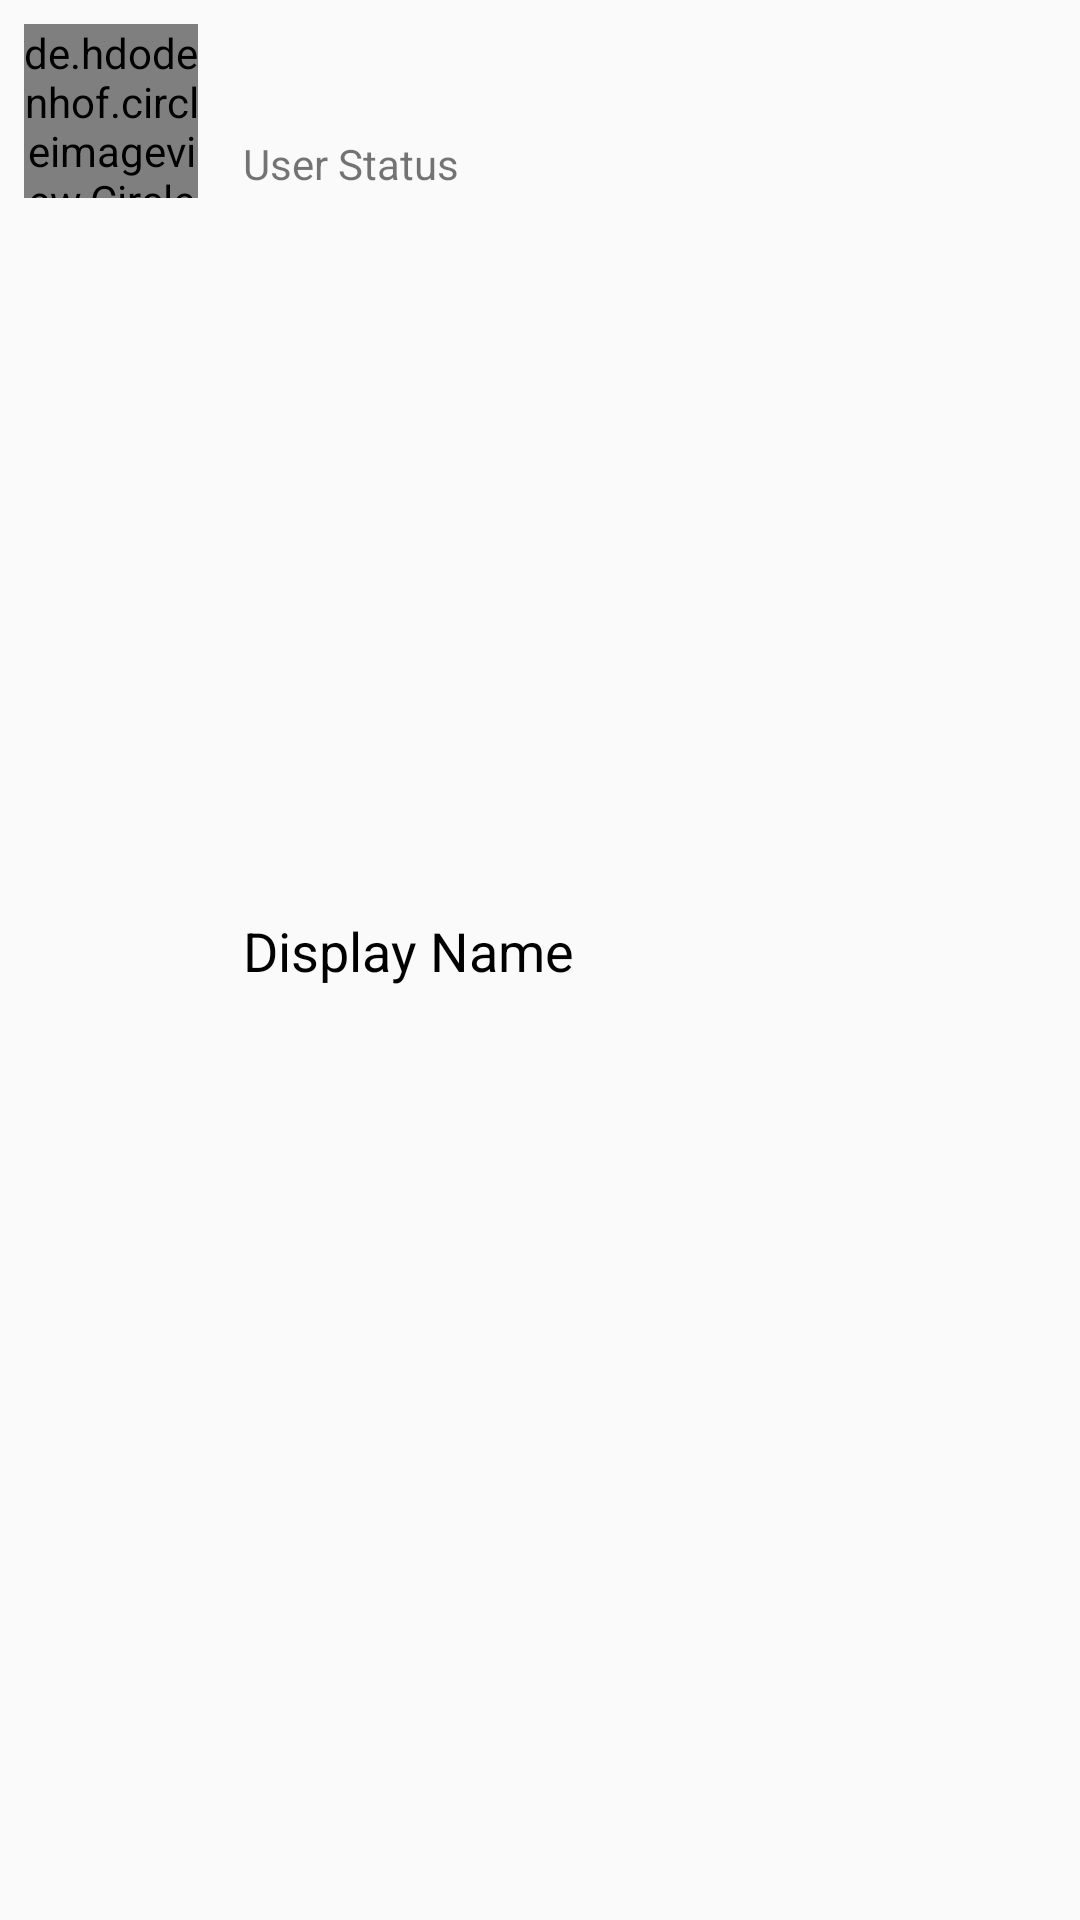

Produce the Android XML layout that renders to this screen, including the resource entries it uses.
<!-- AndroidManifest.xml: application theme AppTheme -->
<!-- res/layout/single_users_layout.xml -->
<?xml version="1.0" encoding="utf-8"?>
<RelativeLayout xmlns:android="http://schemas.android.com/apk/res/android"
    xmlns:app="http://schemas.android.com/apk/res-auto"
    xmlns:tools="http://schemas.android.com/tools"
    android:layout_width="match_parent"
    android:layout_height="wrap_content"
    android:layout_marginBottom="5dp"
    android:layout_marginTop="5dp">
    
    <de.hdodenhof.circleimageview.CircleImageView
        android:id="@+id/user_thumb_image"
        android:layout_width="58dp"
        android:layout_height="58dp"
        android:layout_marginEnd="4dp"
        android:layout_marginStart="8dp"
        android:layout_marginTop="8dp"
        android:src="@drawable/default_avatar_img"
        app:layout_constraintBottom_toBottomOf="parent"
        app:layout_constraintEnd_toEndOf="parent"
        app:layout_constraintHorizontal_bias="0.025"
        app:layout_constraintStart_toStartOf="parent"
        app:layout_constraintTop_toTopOf="parent"
        app:layout_constraintVertical_bias="0.016" />

    <TextView
        android:id="@+id/user_single_name"
        android:layout_width="wrap_content"
        android:layout_height="wrap_content"
        android:layout_alignParentStart="true"
        android:layout_centerVertical="true"
        android:layout_marginStart="81dp"
        android:paddingBottom="6dp"
        android:text="Display Name"
        android:textColor="@android:color/black"
        android:textSize="18sp"
        app:layout_constraintBottom_toBottomOf="parent"
        app:layout_constraintEnd_toEndOf="parent"
        app:layout_constraintHorizontal_bias="0.055"
        app:layout_constraintStart_toEndOf="@+id/user_thumb_image"
        app:layout_constraintTop_toTopOf="parent"
        app:layout_constraintVertical_bias="0.013" />

    <TextView
        android:id="@+id/user_single_status"
        android:layout_width="wrap_content"
        android:layout_height="21dp"
        android:layout_alignBottom="@+id/user_thumb_image"
        android:layout_alignStart="@+id/user_single_name"
        android:text="User Status"
        android:textSize="14sp"
        app:layout_constraintBottom_toBottomOf="parent"
        app:layout_constraintEnd_toEndOf="parent"
        app:layout_constraintHorizontal_bias="0.035"
        app:layout_constraintStart_toEndOf="@+id/user_thumb_image"
        app:layout_constraintTop_toTopOf="parent"
        app:layout_constraintVertical_bias="0.089" />

    <ImageView
        android:id="@+id/user_single_icon"
        android:layout_width="13dp"
        android:layout_height="13dp"
        android:layout_alignParentEnd="true"
        android:layout_centerVertical="true"
        android:layout_marginEnd="42dp"
        android:visibility="invisible"
        app:srcCompat="@drawable/online_icon" />

</RelativeLayout>
<!-- resources referenced by this layout -->
<resources>
  <style name="AppTheme" parent="Theme.AppCompat.Light.NoActionBar">
          
          <item name="colorPrimary">@color/colorPrimary</item>
          <item name="colorPrimaryDark">@color/colorPrimaryDark</item>
          <item name="colorAccent">@color/colorAccent</item>
      </style>
  <!-- not gathered from this repository: default colours our renderer supplied (Android Studio template values) -->
  <color name="colorPrimary">#FF6200EE</color>
  <color name="colorPrimaryDark">#FF3700B3</color>
  <color name="colorAccent">#FF03DAC5</color>
</resources>
